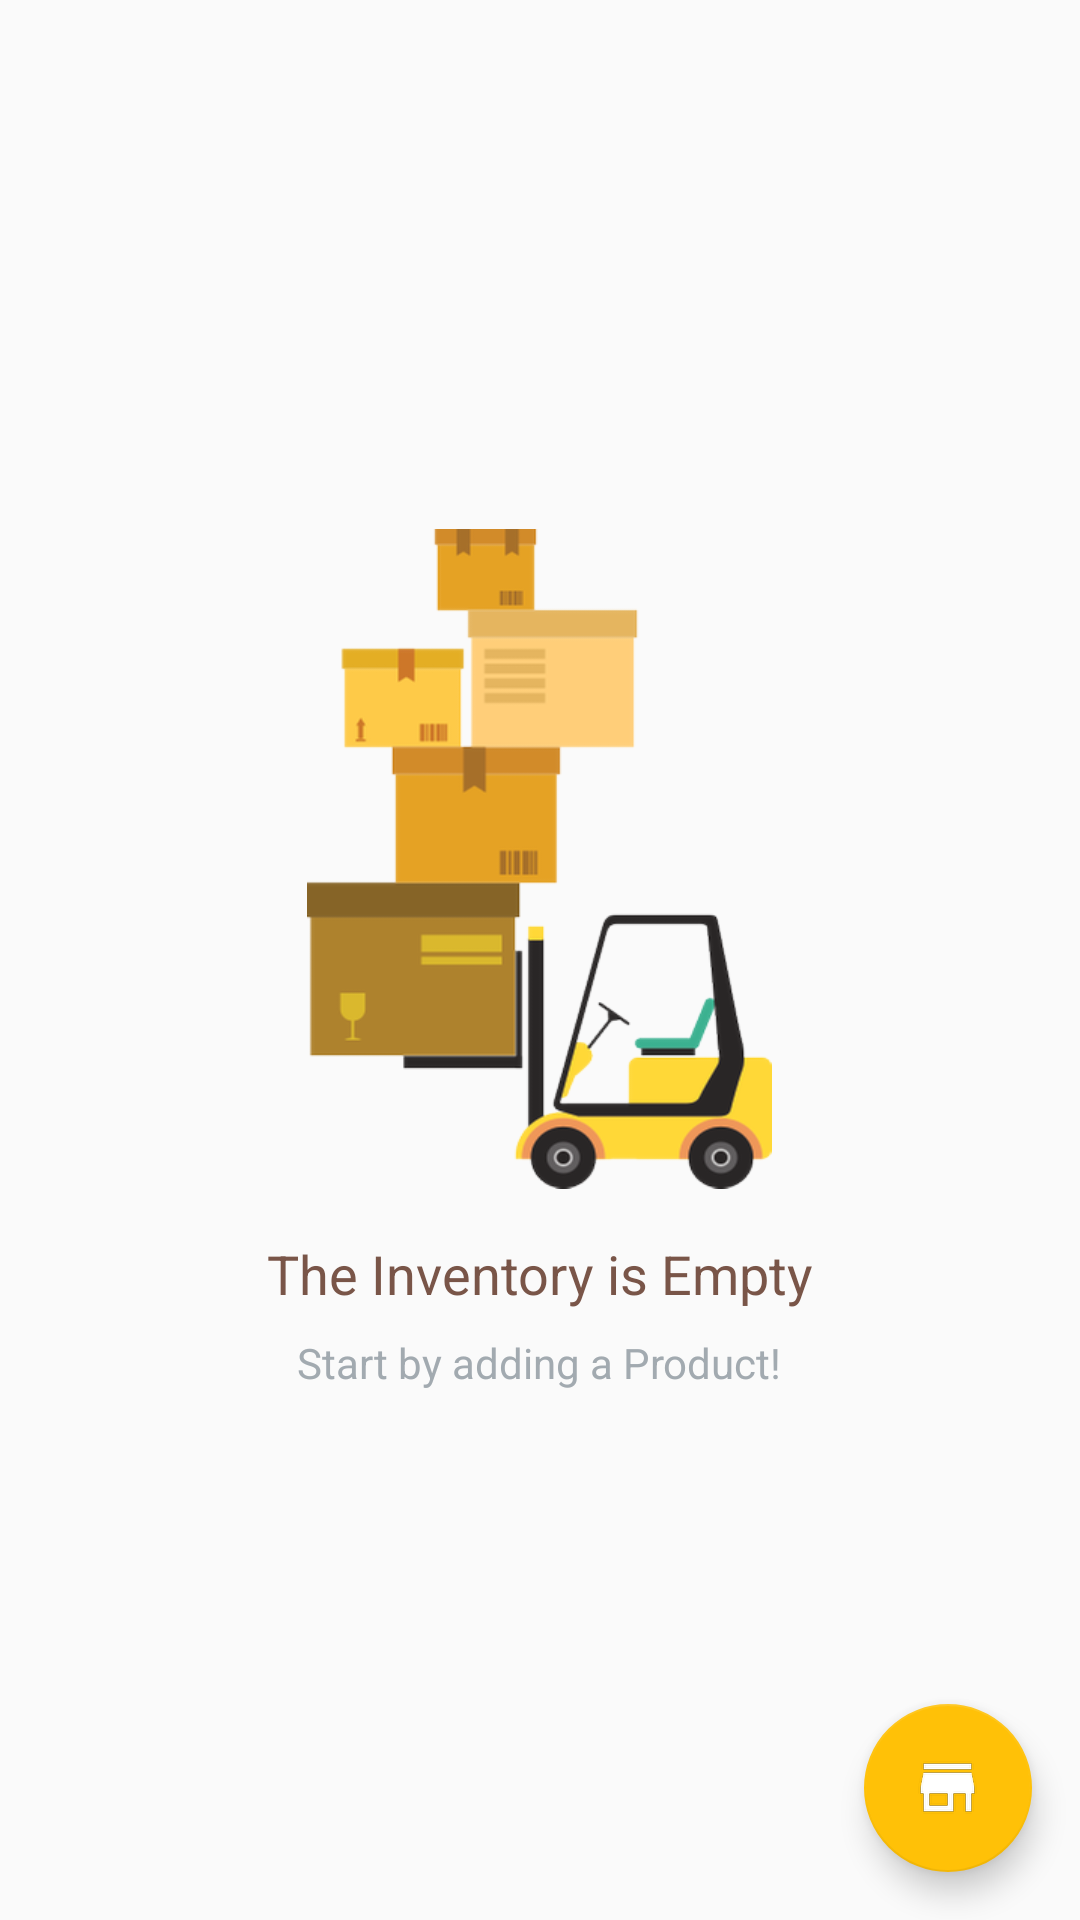

Android layout source for this screen:
<!-- AndroidManifest.xml: application theme AppTheme -->
<!-- res/layout/activity_catalog.xml -->
<?xml version="1.0" encoding="utf-8"?>
<RelativeLayout xmlns:android="http://schemas.android.com/apk/res/android"
    xmlns:tools="http://schemas.android.com/tools"
    android:layout_width="match_parent"
    android:layout_height="match_parent"
    tools:context="com.example.kleocida.inventoryapp.CatalogActivity">


    <ListView
        android:id="@+id/list"
        android:layout_width="match_parent"
        android:layout_height="match_parent" />

    <RelativeLayout
        android:id="@+id/empty_view"
        android:layout_width="wrap_content"
        android:layout_height="wrap_content"
        android:layout_centerInParent="true">

        <ImageView
            android:id="@+id/product_image"
            style="@style/ProductImageStyle"
            android:src="@drawable/inventory"
            tools:ignore="ContentDescription" />

        <TextView
            android:id="@+id/product_textview"
            style="@style/ProductTextviewStyle"
            android:text="@string/empty_inventory" />

        <TextView
            android:id="@+id/product_start"
            style="@style/ProductTextview2Style"
            android:text="@string/adding_product" />

    </RelativeLayout>

    <android.support.design.widget.FloatingActionButton
        android:id="@+id/fab"
        style="@style/FabIconStyle"
        android:src="@drawable/ic_store_white_48dp"
        tools:ignore="RtlHardcoded" />


</RelativeLayout>
<!-- resources referenced by this layout -->
<resources>
  <!-- drawable ic_store_white_48dp: png bitmap (drawable-hdpi, 588 bytes) -->
  <!-- drawable inventory: png bitmap (drawable-hdpi, 15182 bytes) -->
  <string name="adding_product">Start by adding a Product!</string>
  <string name="empty_inventory">The Inventory is Empty</string>
  <style name="FabIconStyle">
          <item name="android:layout_width">wrap_content</item>
          <item name="android:layout_height">wrap_content</item>
          <item name="android:layout_alignParentBottom">true</item>
          <item name="android:layout_alignParentRight">true</item>
          <item name="android:layout_margin">16dp</item>
      </style>
  <style name="ProductImageStyle">
          <item name="android:layout_width">155dp</item>
          <item name="android:layout_height">220dp</item>
          <item name="android:layout_centerHorizontal">true</item>
          <item name="android:adjustViewBounds">true</item>
          <item name="android:scaleType">fitXY</item>
          <item name="android:contentDescription" />
      </style>
  <style name="ProductTextview2Style">
          <item name="android:layout_width">wrap_content</item>
          <item name="android:layout_height">wrap_content</item>
          <item name="android:layout_below">@+id/product_textview</item>
          <item name="android:layout_centerHorizontal">true</item>
          <item name="android:fontFamily">sans-serif</item>
          <item name="android:paddingTop">8dp</item>
          <item name="android:textAppearance">?android:textAppearanceSmall</item>
          <item name="android:textColor">#A2AAB0</item>
      </style>
  <style name="ProductTextviewStyle">
          <item name="android:layout_width">wrap_content</item>
          <item name="android:layout_height">wrap_content</item>
          <item name="android:layout_below">@+id/product_image</item>
          <item name="android:layout_centerHorizontal">true</item>
          <item name="android:fontFamily">sans-serif</item>
          <item name="android:paddingTop">16dp</item>
          <item name="android:textAppearance">?android:textAppearanceMedium</item>
          <item name="android:textColor">#795548</item>
      </style>
  <style name="AppTheme" parent="Theme.AppCompat.Light.DarkActionBar">
          
          <item name="colorPrimary">@color/colorPrimary</item>
          <item name="colorPrimaryDark">@color/colorPrimaryDark</item>
          <item name="colorAccent">@color/colorAccent</item>
      </style>
  <color name="colorPrimary">#009688</color>
  <color name="colorPrimaryDark">#00796B</color>
  <color name="colorAccent">#FFC107</color>
</resources>
